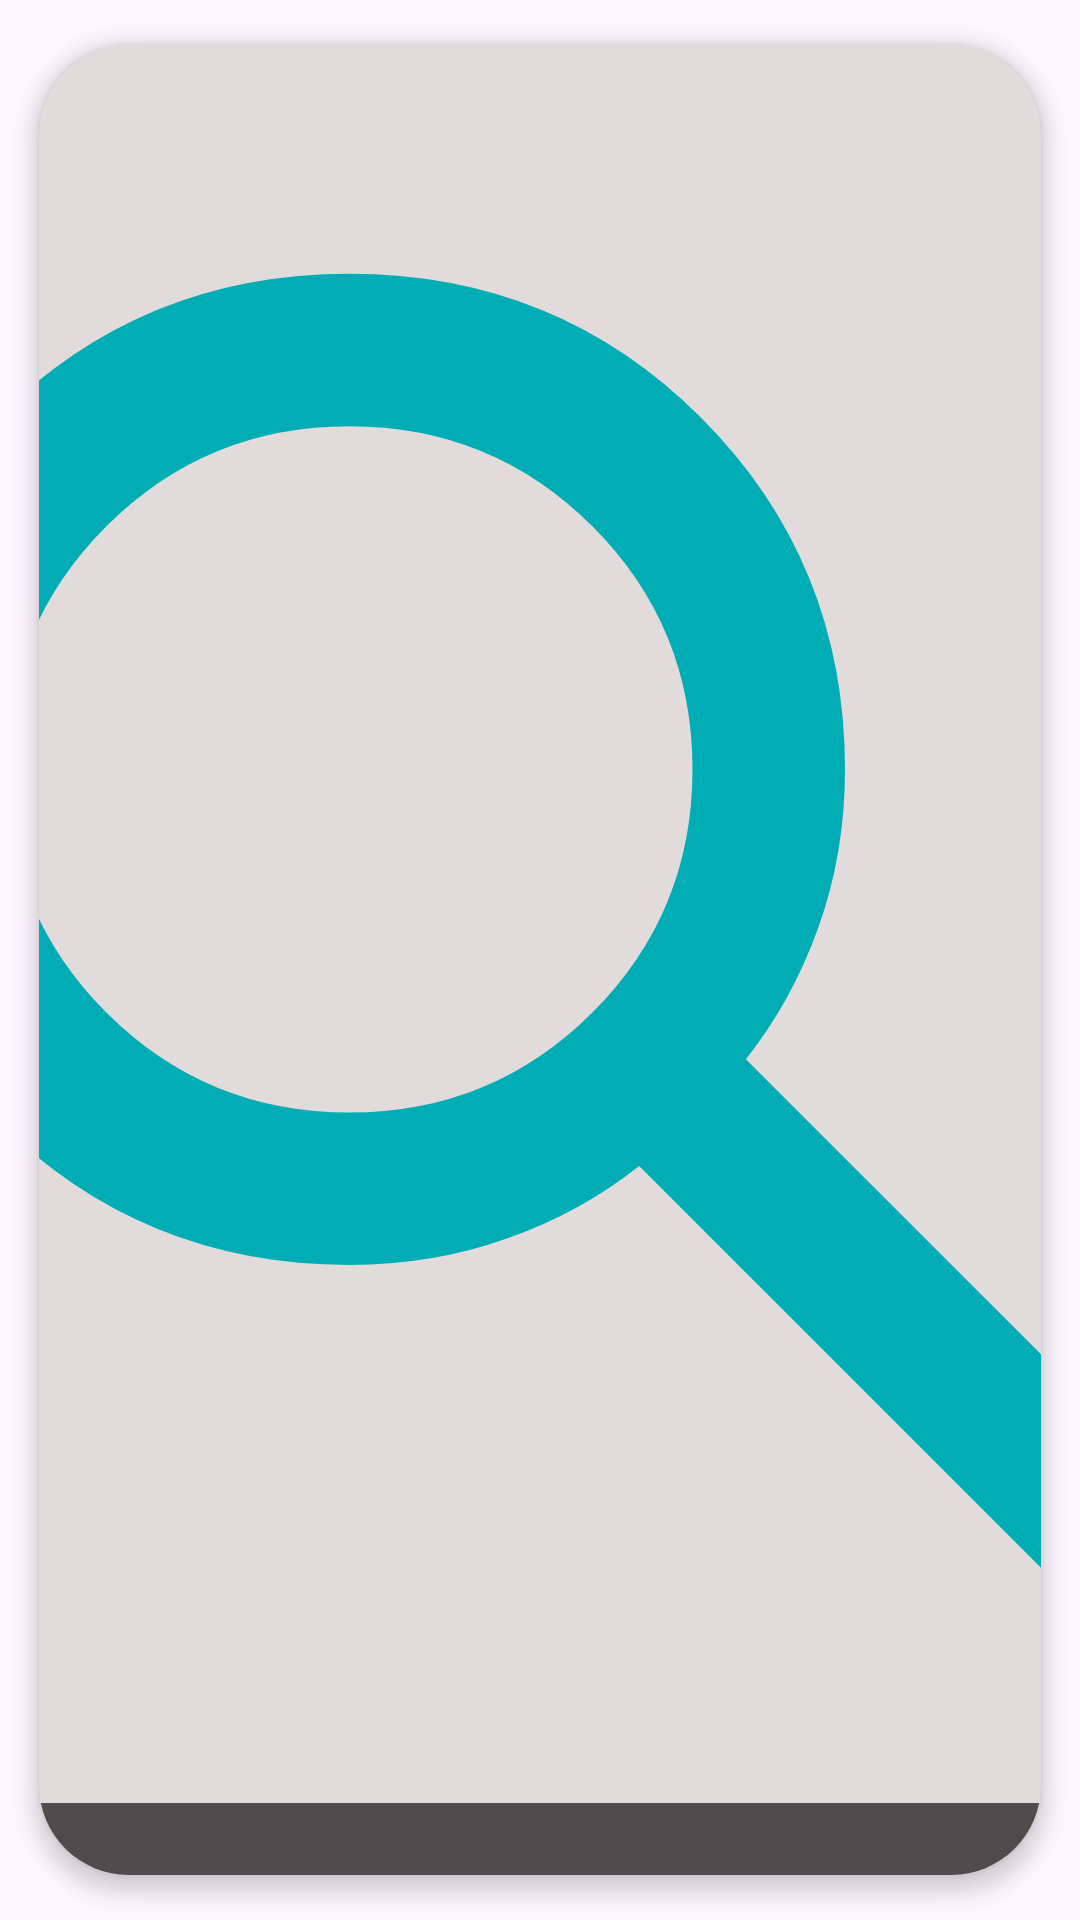

The Android layout XML behind this screen, and the referenced resources:
<!-- AndroidManifest.xml: application theme Theme.FlexMeals -->
<!-- res/layout/category_item.xml -->
<?xml version="1.0" encoding="utf-8"?>
<androidx.cardview.widget.CardView xmlns:android="http://schemas.android.com/apk/res/android"
    xmlns:app="http://schemas.android.com/apk/res-auto"
    android:layout_width="140dp"
    android:layout_height="150dp"
    xmlns:tools="http://schemas.android.com/tools"
    android:backgroundTint="#E1DBDB"
    android:clickable="true"
    android:hapticFeedbackEnabled="true"
    app:cardCornerRadius="30dp"
    app:cardElevation="4dp"
    app:cardUseCompatPadding="true">

    <androidx.constraintlayout.widget.ConstraintLayout
        android:layout_width="match_parent"
        android:layout_height="match_parent">

        <ImageView
            android:id="@+id/category_image"
            android:layout_width="match_parent"
            android:layout_height="match_parent"
            android:adjustViewBounds="true"
            android:scaleType="centerCrop"
            android:src="@drawable/search"
            app:layout_constraintEnd_toEndOf="parent"
            app:layout_constraintStart_toStartOf="parent"
            app:layout_constraintBottom_toBottomOf="parent"
            app:layout_constraintTop_toTopOf="parent" />

        <View
            android:id="@+id/overlay"
            android:layout_width="match_parent"
            android:layout_height="24dp"
            android:layout_marginBottom="0dp"
            android:background="@drawable/gradient_overlay"
            app:layout_constraintBottom_toBottomOf="parent"
            app:layout_constraintEnd_toEndOf="parent"
            app:layout_constraintHeight_default="wrap"
            app:layout_constraintStart_toStartOf="parent" />


        <TextView
            android:id="@+id/tv_category"
            android:layout_width="wrap_content"
            android:layout_height="wrap_content"
            android:layout_marginBottom="3dp"
            android:gravity="center"
            tools:text="Categories"
            android:textColor="@color/colorAccent2"
            android:textSize="14sp"
            app:layout_constraintBottom_toBottomOf="parent"
            app:layout_constraintEnd_toEndOf="parent"
            app:layout_constraintStart_toStartOf="parent" />


    </androidx.constraintlayout.widget.ConstraintLayout>

</androidx.cardview.widget.CardView>
<!-- resources referenced by this layout -->
<resources>
  <color name="colorAccent2">#FFC107</color>
  <!-- drawable gradient_overlay (drawable) -->
  <shape xmlns:android="http://schemas.android.com/apk/res/android">
      <solid android:color="#A6000000" />
  </shape>
  <!-- drawable search (drawable) -->
  <vector xmlns:android="http://schemas.android.com/apk/res/android"
      android:width="24dp"
      android:height="24dp"
      android:viewportWidth="960"
      android:viewportHeight="960">
      <path
          android:fillColor="@color/colorPrimary"
          android:pathData="M784,840 L532,588q-30,24 -69,38t-83,14q-109,0 -184.5,-75.5T120,380q0,-109 75.5,-184.5T380,120q109,0 184.5,75.5T640,380q0,44 -14,83t-38,69l252,252 -56,56ZM380,560q75,0 127.5,-52.5T560,380q0,-75 -52.5,-127.5T380,200q-75,0 -127.5,52.5T200,380q0,75 52.5,127.5T380,560Z" />
  </vector>
  <style name="Theme.FlexMeals" parent="Base.Theme.FlexMeals" />
  <color name="colorPrimary">#00ADB5</color>
  <style name="Base.Theme.FlexMeals" parent="Theme.Material3.DayNight.NoActionBar">
          
          
          <item name="colorPrimary">@color/colorPrimary</item>
      </style>
</resources>
